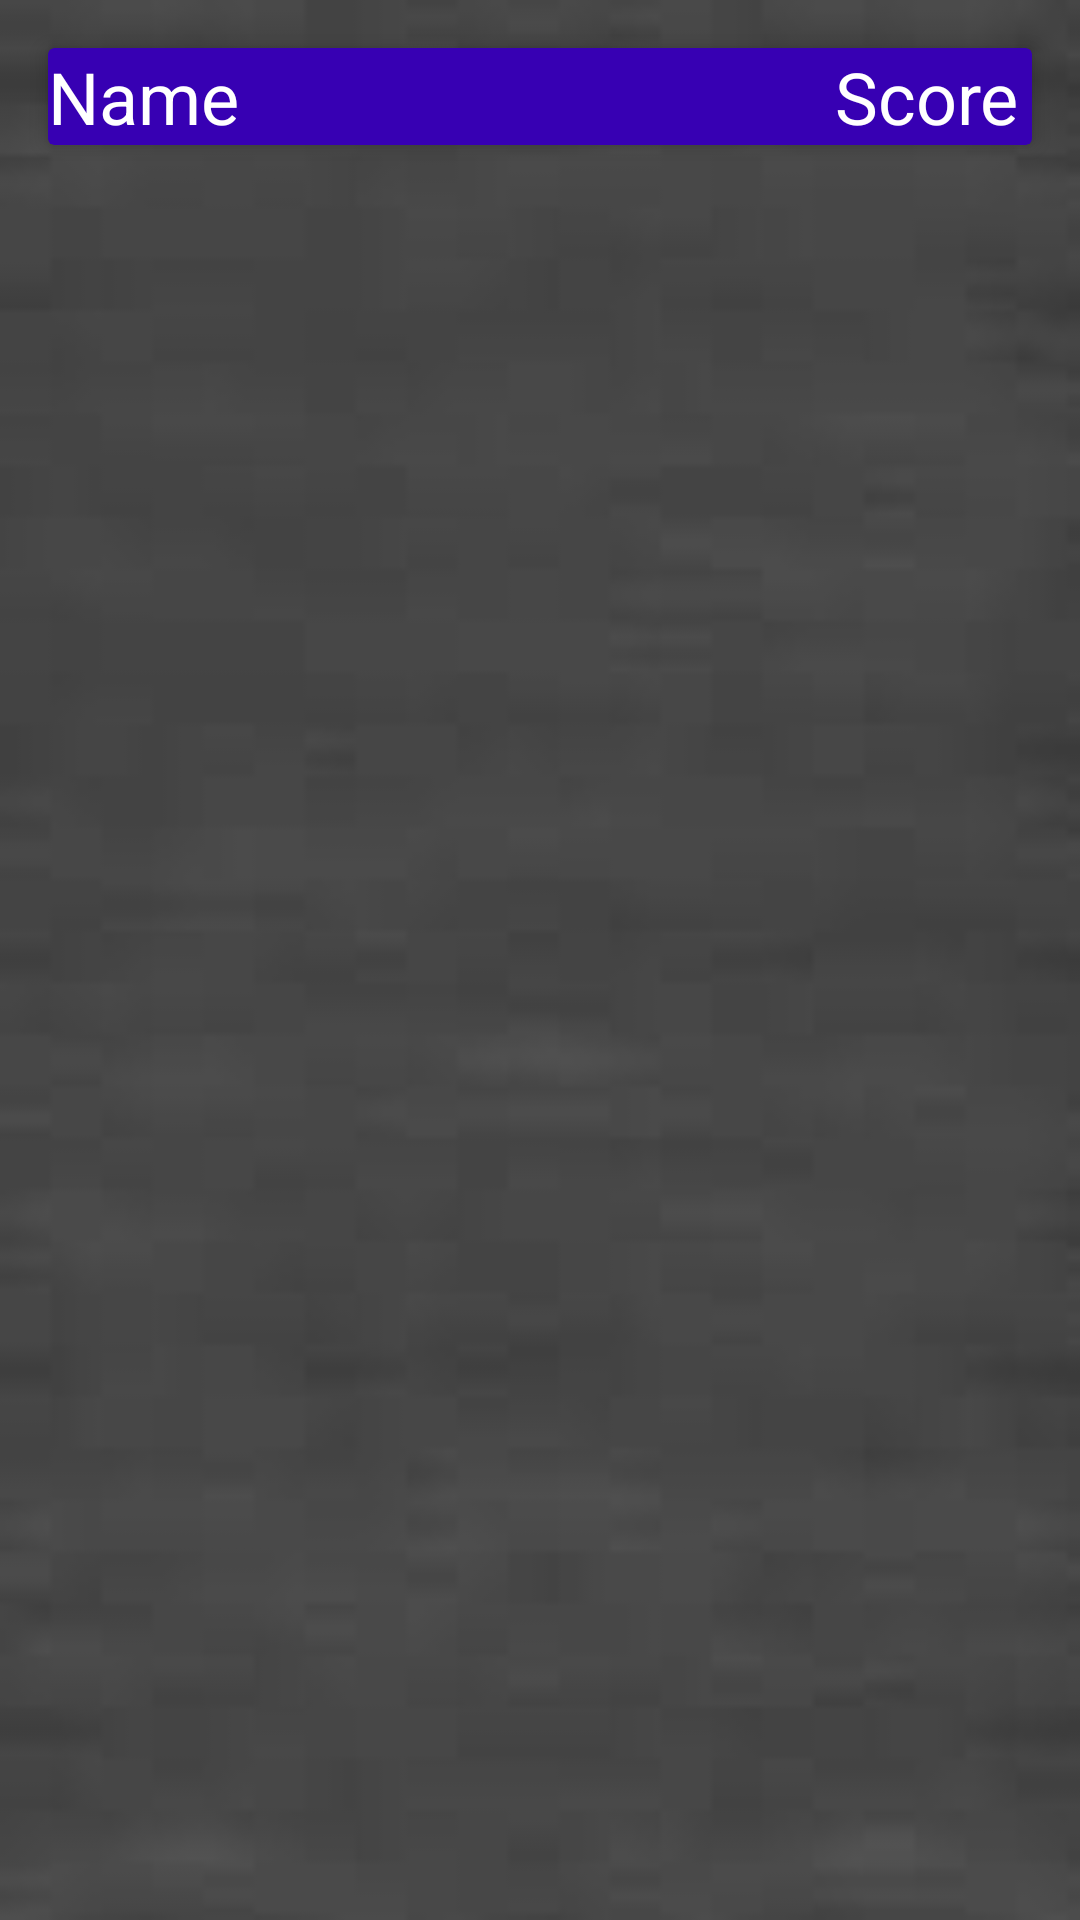

Reconstruct the res/layout file that produces this screen, plus the resources it refers to.
<!-- AndroidManifest.xml: application theme AppTheme -->
<!-- res/layout/activity_score_detail.xml -->
<?xml version="1.0" encoding="utf-8"?>

<RelativeLayout xmlns:android="http://schemas.android.com/apk/res/android"
    xmlns:app="http://schemas.android.com/apk/res-auto"
    xmlns:tools="http://schemas.android.com/tools"
    android:layout_width="match_parent"
    android:layout_height="match_parent"
    android:background="@drawable/images"
    tools:context=".RankingFragment">

    <android.support.v7.widget.CardView
        android:id="@+id/title"
        android:padding="16dp"
        android:layout_margin="16dp"
        android:layout_width="match_parent"
        android:layout_height="wrap_content"
        app:cardBackgroundColor="@color/colorPrimaryDark"
        app:cardElevation="4dp">

        <LinearLayout
            android:orientation="horizontal"
            android:weightSum="10"
            android:layout_gravity="center"
            android:gravity="center"
            android:layout_width="match_parent"
            android:layout_height="wrap_content"
            >

            <TextView
                android:text="Name"
                android:textSize="24sp"
                android:textColor="@android:color/white"
                android:layout_weight="8"
                android:layout_width="0dp"
                android:layout_height="wrap_content"/>

            <TextView
                android:text="Score"
                android:textSize="24sp"
                android:textColor="@android:color/white"
                android:layout_weight="2"
                android:layout_width="0dp"
                android:layout_height="wrap_content"/>

        </LinearLayout>

    </android.support.v7.widget.CardView>

    <android.support.v7.widget.RecyclerView
        android:id="@+id/scoreList"
        android:layout_below="@+id/title"
        android:layout_width="match_parent"
        android:layout_height="match_parent">
    </android.support.v7.widget.RecyclerView>


</RelativeLayout>
<!-- resources referenced by this layout -->
<resources>
  <!-- drawable images: jpg bitmap (drawable, 1353 bytes) -->
  <style name="AppTheme" parent="Theme.AppCompat.Light.NoActionBar">
          
          <item name="colorPrimary">@color/colorPrimary</item>
          <item name="colorPrimaryDark">@color/colorPrimaryDark</item>
          <item name="colorAccent">@color/colorAccent</item>
      </style>
  <!-- not gathered from this repository: default colours our renderer supplied (Android Studio template values) -->
  <color name="colorPrimary">#FF6200EE</color>
  <color name="colorPrimaryDark">#FF3700B3</color>
  <color name="colorAccent">#FF03DAC5</color>
</resources>
